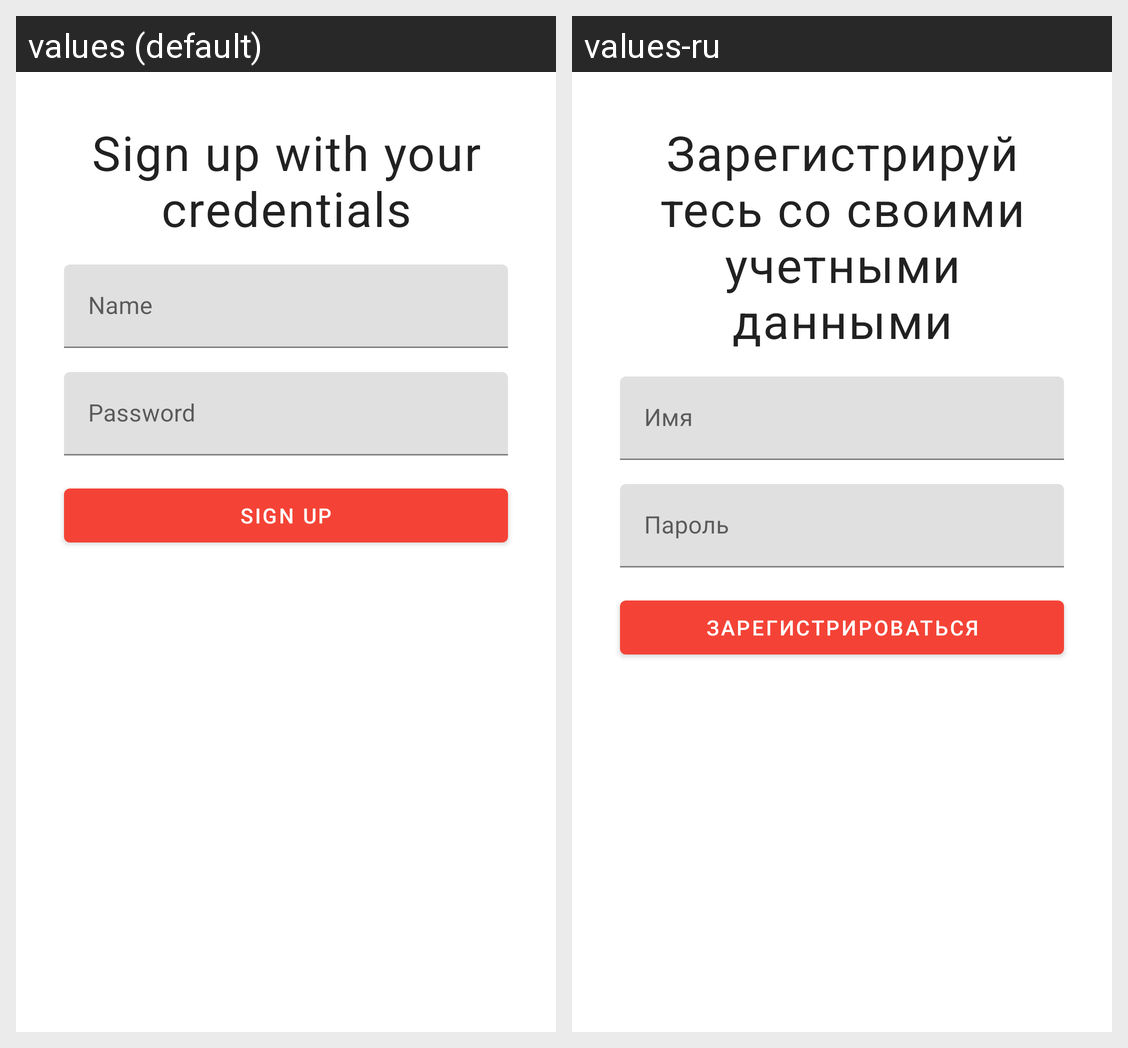

The same Android screen rendered under two of its app's locales, left to right. List the strings drawn on it with the default value and each locale's translation.
Android screen res/layout/fragment_register.xml rendered under 2 locales, left to right: values (default), values-ru. Device: Nexus 5 (rendered at 1080×1920; each locale shown at half size, 540×960, under a caption strip naming it); theme Theme.LoanApp.
Strings drawn on this screen, with the default value and each locale's value (text and hints the layout hard-codes, and strings that could not be matched under every locale, appear in the picture but are not listed):

register_header
  values: Sign up with your credentials
  values-ru: Зарегистрируйтесь со своими учетными данными

hint_name
  values: Name
  values-ru: Имя

hint_password
  values: Password
  values-ru: Пароль

button_register
  values: Sign up
  values-ru: Зарегистрироваться
